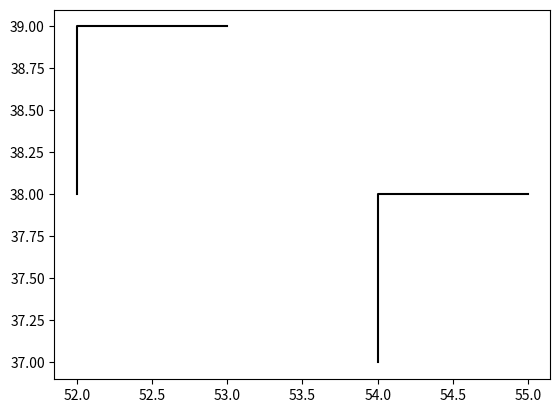

The script that saved this image: (Note: this script raises an exception after producing the figure.)
#!/usr/bin/python3

import matplotlib.pyplot as plt

def main(ways, fpic):
    fig = plt.figure()
    ax = plt.subplot(1, 1, 1)
    ax.plot([54, 54, 55], [37, 38, 38], c='black')
    ax.plot([52, 52, 53], [38, 39, 39], c='black')
    fig.canvas.draw()
    fig.canvas.flush_events()
    fig.savefig(fpic)
    plt.close()

if __name__ == '__main__':
    main('mm.ways', '/mnt/mobihome/temp/mmways.png')
